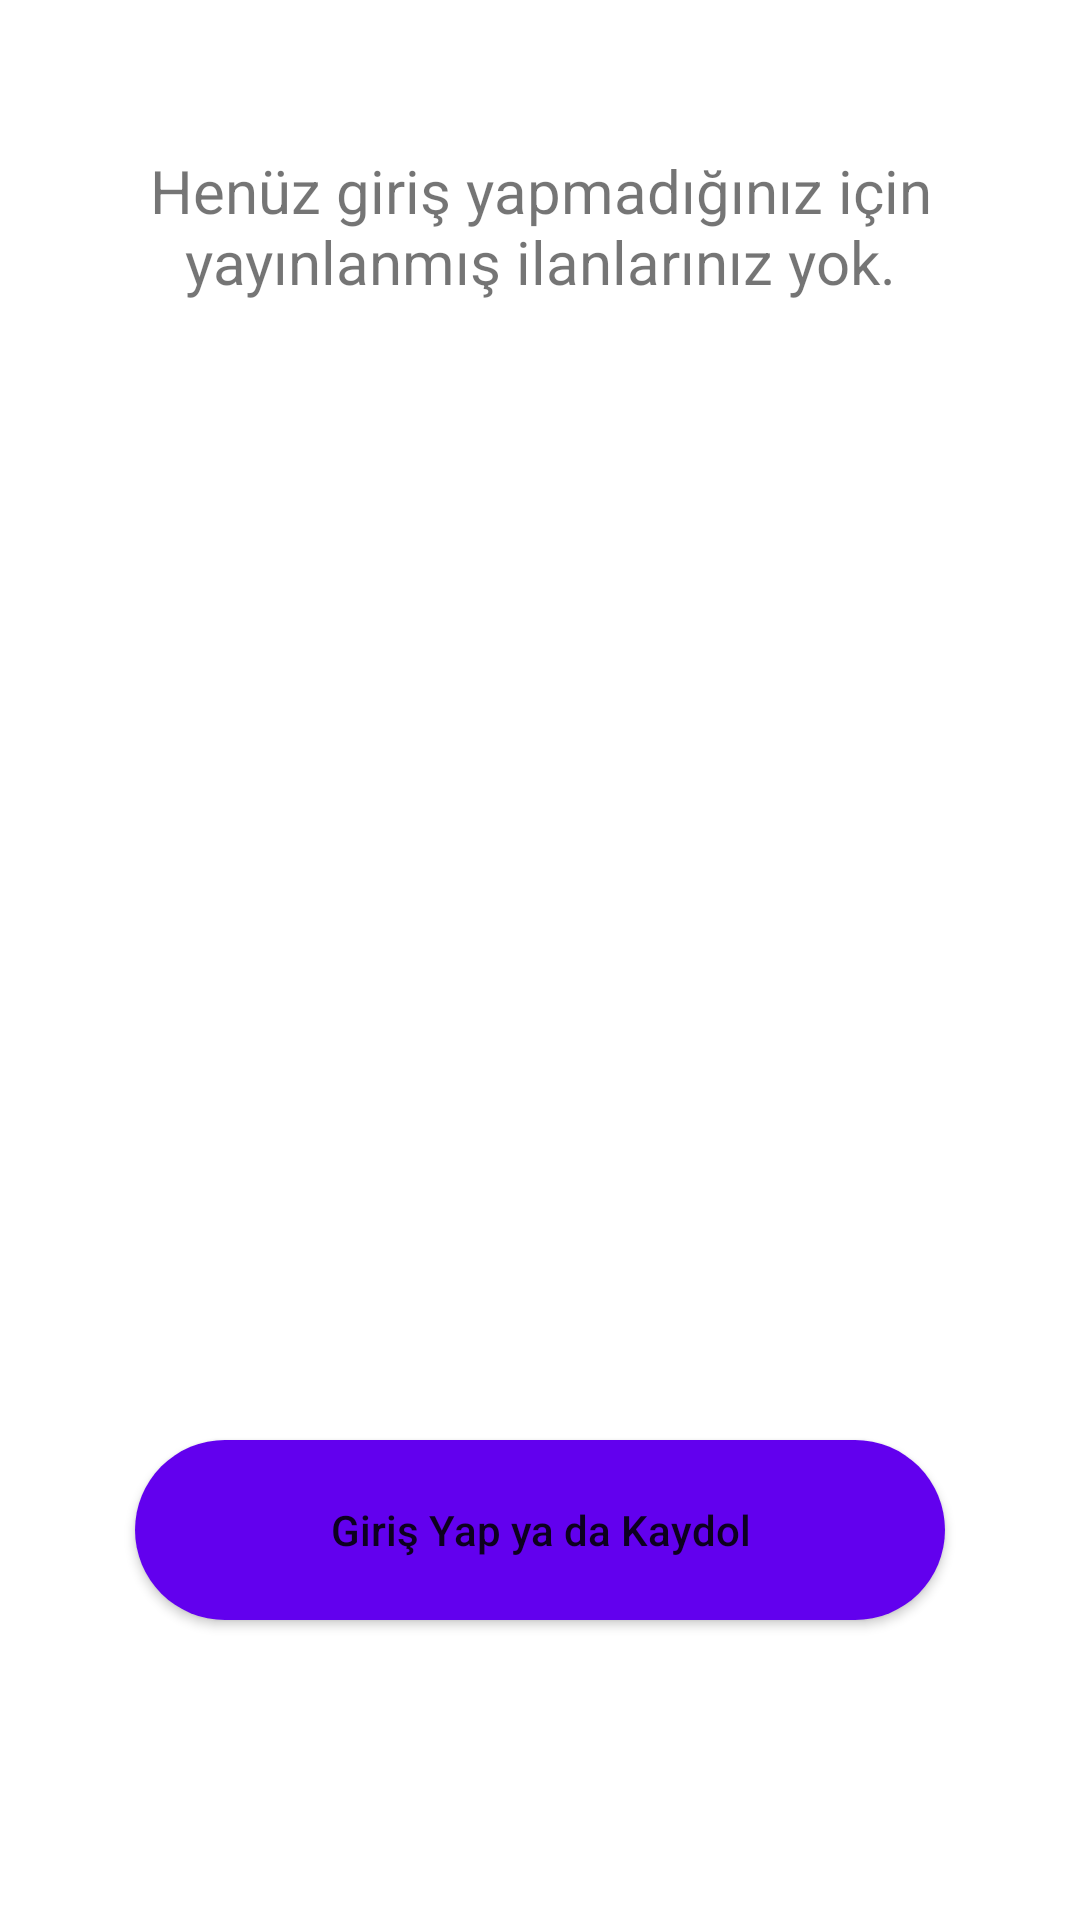

This screen was rendered from an Android layout file. Write that file and the resources it references.
<!-- AndroidManifest.xml: application theme Theme.ProjectSkelton -->
<!-- res/layout/fragment_ilanlarim.xml -->
<?xml version="1.0" encoding="utf-8"?>
<RelativeLayout xmlns:android="http://schemas.android.com/apk/res/android"
    android:layout_width="match_parent"
    android:layout_height="match_parent">

    <TextView
        android:layout_width="wrap_content"
        android:layout_height="wrap_content"
        android:text="Henüz giriş yapmadığınız için yayınlanmış ilanlarınız yok."
        android:textAlignment="center"
        android:layout_centerHorizontal="true"
        android:layout_marginTop="50dp"
        android:layout_marginLeft="20dp"
        android:layout_marginRight="20dp"
        android:textSize="20sp"
        android:gravity="center_horizontal" />

    <Button
        android:layout_width="wrap_content"
        android:layout_height="wrap_content"
        android:background="@drawable/shape_button"
        android:layout_centerHorizontal="true"
        android:layout_alignParentBottom="true"
        android:layout_marginBottom="100dp"
        android:text="Giriş Yap ya da Kaydol"
        android:textAllCaps="false"
        android:id="@+id/register_button"/>

</RelativeLayout>
<!-- resources referenced by this layout -->
<resources>
  <!-- drawable shape_button (drawable) -->
  <?xml version="1.0" encoding="utf-8"?>
  <shape xmlns:android="http://schemas.android.com/apk/res/android" android:shape="rectangle" >
      <corners
          android:radius="51dp"
          />
      <solid
          android:color="#6200EE"
          />
      <padding
          android:left="0dp"
          android:top="0dp"
          android:right="0dp"
          android:bottom="0dp"
          />
      <size
          android:width="270dp"
          android:height="60dp"
          />
  </shape>
  <style name="Theme.ProjectSkelton" parent="Theme.MaterialComponents.DayNight.NoActionBar">
          
          <item name="colorPrimary">@color/purple_500</item>
          <item name="colorPrimaryVariant">@color/purple_700</item>
          <item name="colorOnPrimary">@color/white</item>
          
          <item name="colorSecondary">@color/teal_200</item>
          <item name="colorSecondaryVariant">@color/teal_700</item>
          <item name="colorOnSecondary">@color/black</item>
          
          <item name="android:statusBarColor" tools:targetApi="l">?attr/colorPrimaryVariant</item>
          
      </style>
  <color name="purple_500">#FF6200EE</color>
  <color name="purple_700">#FF3700B3</color>
  <color name="white">#FFFFFFFF</color>
  <color name="teal_200">#FF03DAC5</color>
  <color name="teal_700">#FF018786</color>
  <color name="black">#FF000000</color>
</resources>
